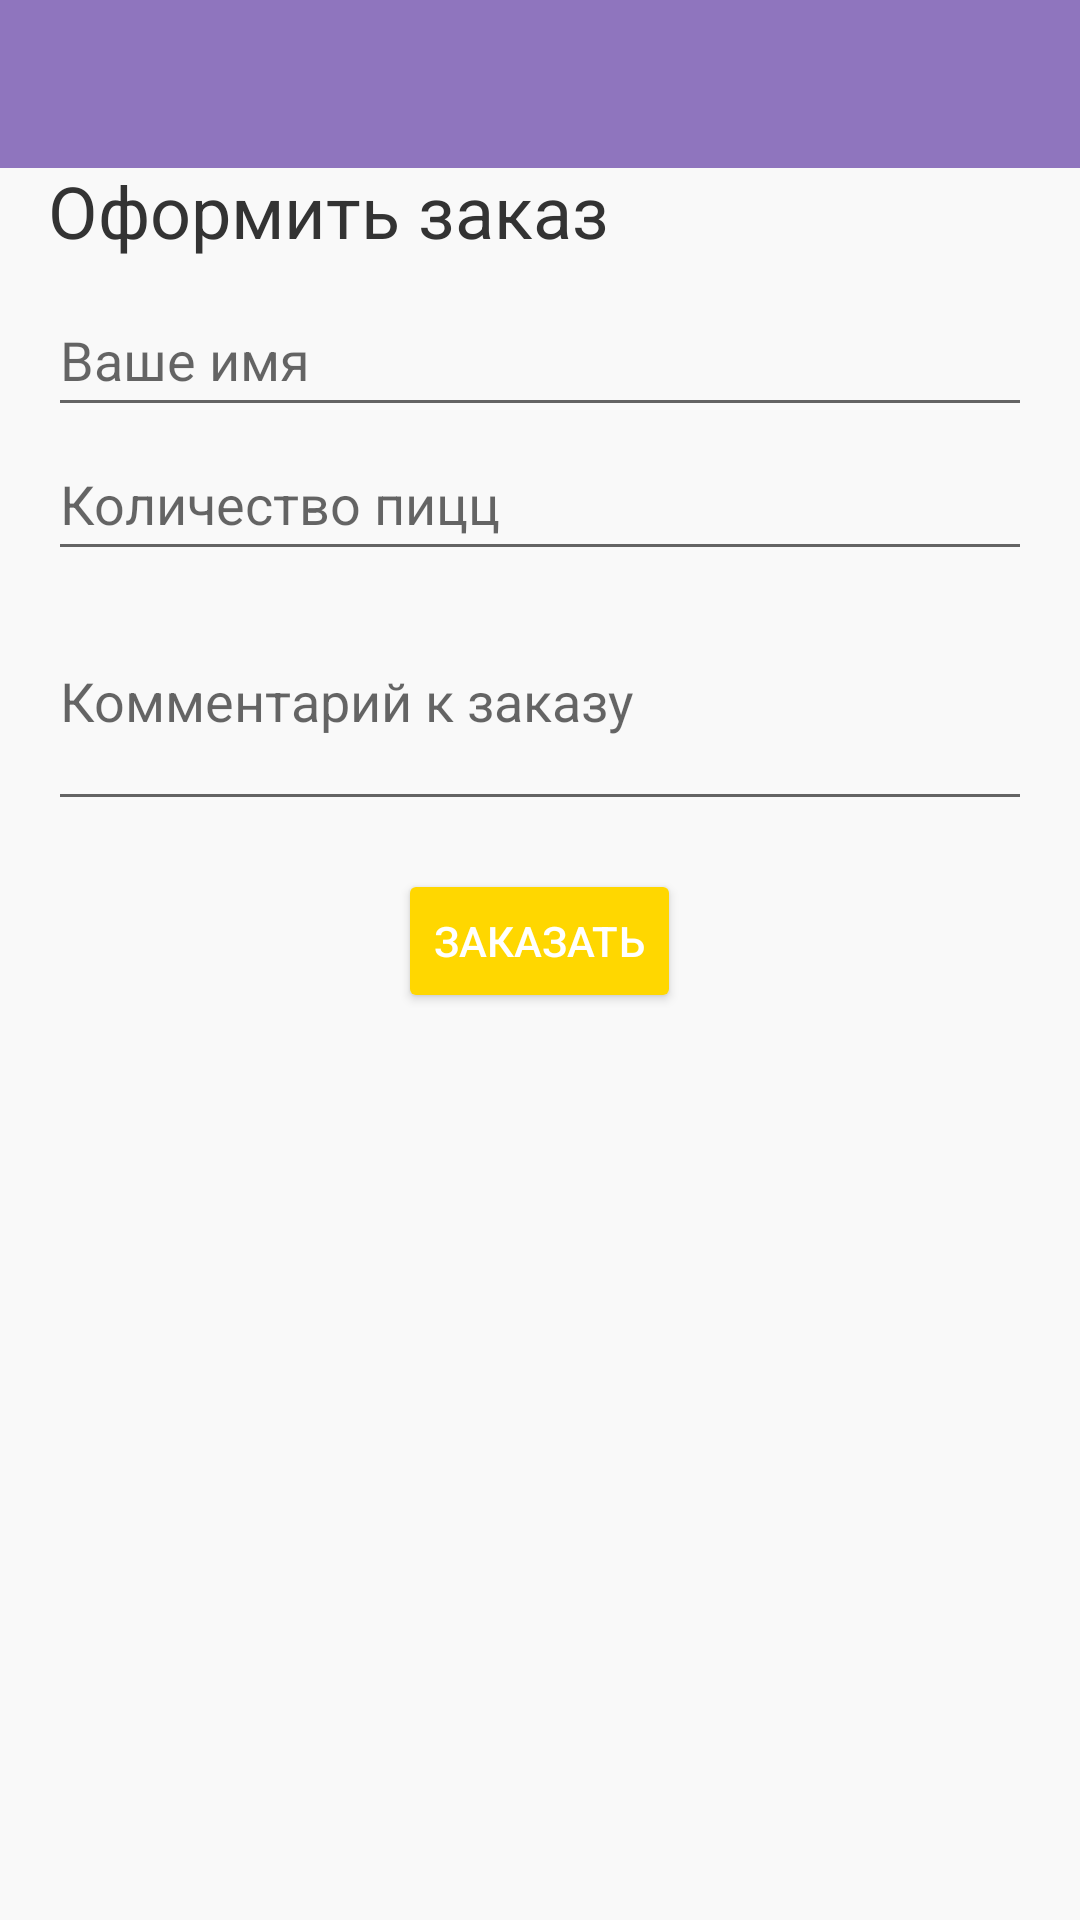

Android layout source for this screen:
<!-- AndroidManifest.xml: application theme AppTheme -->
<!-- res/layout/activity_order.xml -->
<?xml version="1.0" encoding="utf-8"?>
<androidx.constraintlayout.widget.ConstraintLayout xmlns:android="http://schemas.android.com/apk/res/android"
    xmlns:app="http://schemas.android.com/apk/res-auto"
    xmlns:tools="http://schemas.android.com/tools"
    android:id="@+id/main"
    android:layout_width="match_parent"
    android:layout_height="match_parent"
    tools:context=".OrderActivity">
    <!-- res/layout/activity_order.xml -->
    <RelativeLayout
        android:layout_width="match_parent"
        android:layout_height="match_parent">

        
        <include
            layout="@layout/toolbar_main"
            android:layout_width="match_parent"
            android:layout_height="wrap_content" />

        
        <LinearLayout
            android:layout_below="@id/toolbar"
            android:layout_width="match_parent"
            android:layout_height="wrap_content"
            android:orientation="vertical"
            android:padding="16dp">

            <TextView
                android:layout_width="wrap_content"
                android:layout_height="wrap_content"
                android:paddingBottom="8dp"
                android:layout_marginTop="38dp"
                android:text="Оформить заказ"
                android:textColor="@color/colorTextPrimary"
                android:textSize="24sp" />

            <EditText
                android:id="@+id/editTextName"
                android:layout_width="match_parent"
                android:layout_height="wrap_content"
                android:hint="Ваше имя"
                android:minHeight="48dp" />

            <EditText
                android:id="@+id/editTextQuantity"
                android:layout_width="match_parent"
                android:layout_height="wrap_content"
                android:hint="Количество пицц"
                android:inputType="number"
                android:minHeight="48dp" />

            <EditText
                android:id="@+id/editTextComments"
                android:layout_width="match_parent"
                android:layout_height="wrap_content"
                android:hint="Комментарий к заказу"
                android:inputType="textMultiLine"
                android:minLines="3" />

            <Button
                android:id="@+id/buttonPlaceOrder"
                android:layout_width="wrap_content"
                android:layout_height="wrap_content"
                android:text="Заказать"
                android:layout_gravity="center_horizontal"
                android:backgroundTint="@color/colorAccent"
                android:textColor="@android:color/white"
                android:layout_marginTop="16dp" />
        </LinearLayout>

    </RelativeLayout>

</androidx.constraintlayout.widget.ConstraintLayout>
<!-- res/layout/toolbar_main.xml (included above) -->
<?xml version="1.0" encoding="utf-8"?>
<androidx.constraintlayout.widget.ConstraintLayout xmlns:android="http://schemas.android.com/apk/res/android"
    xmlns:app="http://schemas.android.com/apk/res-auto"
    android:layout_width="match_parent"
    android:layout_height="match_parent">

    <androidx.appcompat.widget.Toolbar
        android:id="@+id/toolbar"
        android:layout_width="match_parent"
        android:layout_height="?attr/actionBarSize"
        android:background="?attr/colorPrimary"
        android:theme="@style/ThemeOverlay.AppCompat.Dark.ActionBar"
        app:layout_constraintEnd_toEndOf="parent"
        app:layout_constraintStart_toStartOf="parent"
        app:layout_constraintTop_toTopOf="parent" />

</androidx.constraintlayout.widget.ConstraintLayout>
<!-- resources referenced by this layout -->
<resources>
  <color name="colorAccent">#FFD700</color>
  <color name="colorTextPrimary">#333333</color>
  <style name="AppTheme" parent="Theme.AppCompat.Light.NoActionBar">
          <item name="colorPrimary">@color/colorPrimary</item>
          <item name="colorPrimaryDark">@color/colorPrimaryDark</item>
          <item name="colorAccent">@color/colorAccent</item>
          <item name="android:windowBackground">@color/colorBackground</item>
      </style>
  <color name="colorPrimary">#8F75BE</color>
  <color name="colorPrimaryDark">#6C5B92</color>
  <color name="colorBackground">#f9f9f9</color>
</resources>
